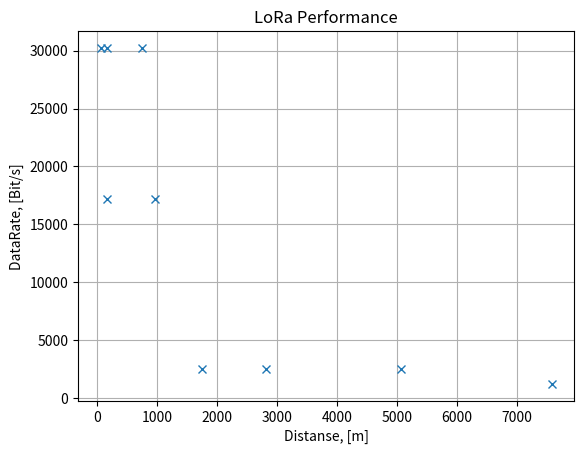

Python code for this plot:
import matplotlib.pyplot as plt
dist= [2817, 5070, 7575, 63,   160,  162,  752,  968,  1755]
bps = [2493, 2493, 1246, 30245,30245,17204,30245,17204,2493]

plt.title("LoRa Performance")
plt.grid(True)
plt.xlabel('Distanse, [m]')
plt.ylabel('DataRate, [Bit/s]')
plt.plot(dist,bps,'x')
plt.show()